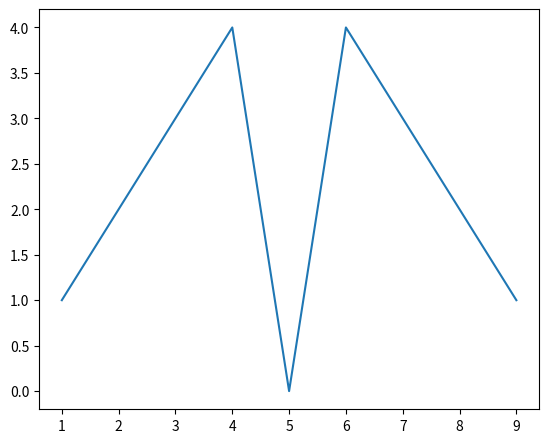
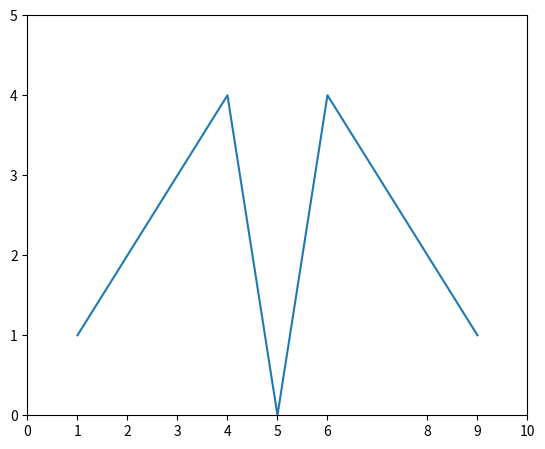
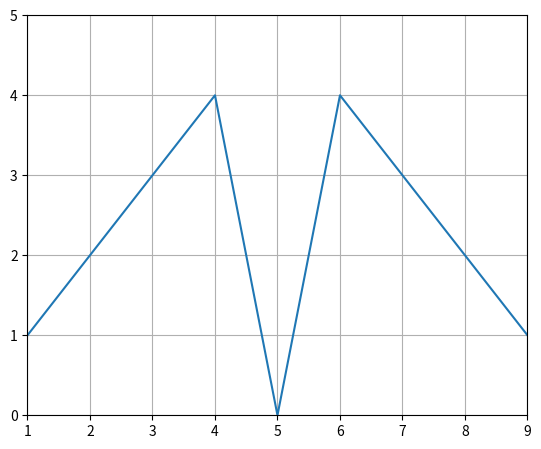
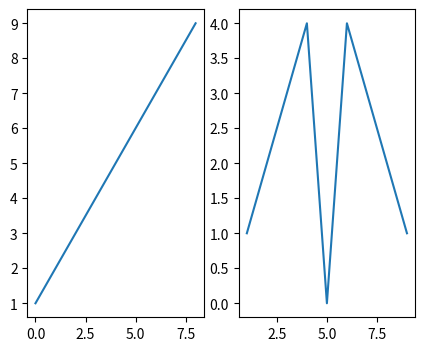

Generate these figures, in order, with matplotlib:
#!/usr/bin/env python
# coding: utf-8

# # Defining elements of a plot

# In[1]:


import numpy as np
from numpy.random import randn
import pandas as pd
from pandas import Series,DataFrame

import matplotlib.pyplot as plt
from matplotlib import rcParams


# In[4]:


get_ipython().run_line_magic('matplotlib', 'inline')
rcParams['figure.figsize'] =5,4


# In[25]:


x = range(1,10)
y =[1,2,3,4,0,4,3,2,1]

fig = plt.figure()
ax = fig.add_axes([.1,.1,1,1])
ax.plot(x,y)


# In[11]:



fig = plt.figure()
ax = fig.add_axes([.1,.1,1,1])

ax.set_xlim([1,9])
ax.set_ylim([0,5])

ax.set_xticks([0,1,2,3,4,5,6,8,9,10])
ax.set_yticks([0,1,2,3,4,5])

ax.plot(x,y)


# # Adding grid

# In[12]:



fig = plt.figure()
ax = fig.add_axes([.1,.1,1,1])

ax.set_xlim([1,9])
ax.set_ylim([0,5])

ax.grid()
ax.plot(x,y)


# # Generating multiple plots in one figure with subplots

# In[27]:


fig = plt.figure()
fig,(ax1,ax2) = plt.subplots(1,2)
ax1.plot(x)
ax2.plot(x,y)

